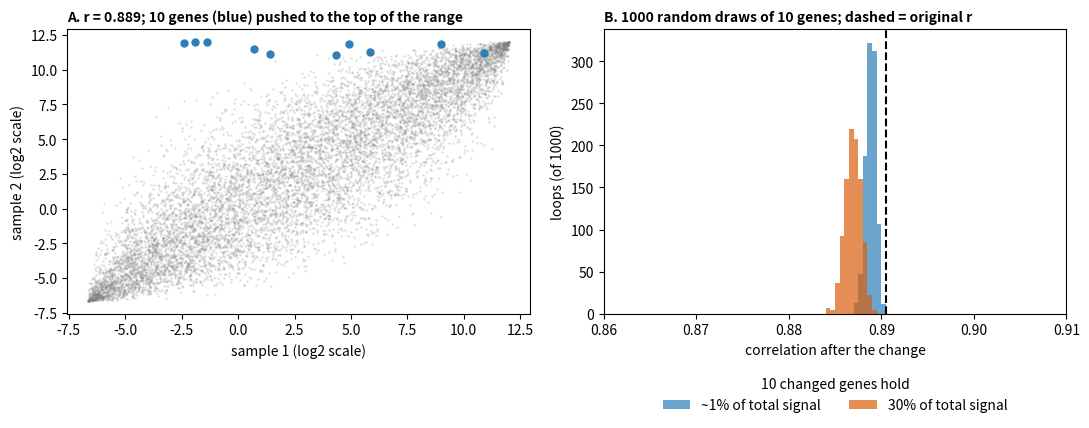

Python code for this plot:
"""Python equivalent of 03a_simulation.R.

Teaching example: 10 extreme genes (like rRNA) barely move the correlation of two log2-scale
expression vectors. Run from the repository root. Output: 03_compositional_shift/results/python/.
Random numbers differ from R (different generator), so exact values differ slightly.
"""
from pathlib import Path

import matplotlib
matplotlib.use("Agg")
import matplotlib.pyplot as plt
import numpy as np
from scipy.stats import norm

OUT = Path("03_compositional_shift/results/python")
OUT.mkdir(parents=True, exist_ok=True)
rng = np.random.default_rng(1)
n, n_changed, n_loops, rho = 10000, 10, 1000, 0.9
lo, hi = np.log2(0.01), 12                       # log2 scale, range of typical rlog / log2 values

# two vectors with correlation ~0.9 that both span [lo, hi] (Gaussian copula)
z = rng.multivariate_normal([0, 0], [[1, rho], [rho, 1]], n)
x = lo + (hi - lo) * norm.cdf(z[:, 0])
y = lo + (hi - lo) * norm.cdf(z[:, 1])
r0 = np.corrcoef(x, y)[0, 1]


def share(v, idx):
    """Linear-scale share of the total taken by a set of genes."""
    return (2.0 ** v[idx]).sum() / (2.0 ** v).sum()


# scenario 1: 10 random genes jump to the top of the range
r_new, share_new = np.empty(n_loops), np.empty(n_loops)
for i in range(n_loops):
    idx = rng.choice(n, n_changed, replace=False)
    y2 = y.copy()
    y2[idx] = rng.uniform(hi - 1, hi, n_changed)
    r_new[i] = np.corrcoef(x, y2)[0, 1]
    share_new[i] = share(y2, idx)

# scenario 2: the 10 genes are set to hold 30% of the linear-scale total (like the 31% rRNA library)
r_30 = np.empty(n_loops)
for i in range(n_loops):
    idx = rng.choice(n, n_changed, replace=False)
    y2 = y.copy()
    rest = np.delete(y, idx)
    y2[idx] = np.log2(0.3 / 0.7 * (2.0 ** rest).sum() / n_changed) + rng.normal(0, 0.1, n_changed)
    r_30[i] = np.corrcoef(x, y2)[0, 1]

print(f"baseline r = {r0:.4f}")
print(f"scenario 1 (10 genes at 11-12, {100 * share_new.mean():.1f}% of linear total): "
      f"r {r_new.min():.4f} - {r_new.max():.4f} over {n_loops} loops")
print(f"scenario 2 (10 genes hold 30% of linear total):      r {r_30.min():.4f} - {r_30.max():.4f} over {n_loops} loops")

# figure
idx = rng.choice(n, n_changed, replace=False)
y2 = y.copy()
y2[idx] = rng.uniform(hi - 1, hi, n_changed)
changed = np.zeros(n, bool)
changed[idx] = True
fig, (a, b) = plt.subplots(1, 2, figsize=(11, 4.5))
a.scatter(x[~changed], y2[~changed], s=1, alpha=0.15, color="grey")
a.scatter(x[changed], y2[changed], s=25, color="#2C7FB8")
a.set(xlabel="sample 1 (log2 scale)", ylabel="sample 2 (log2 scale)")
a.set_title(f"A. r = {np.corrcoef(x, y2)[0, 1]:.3f}; 10 genes (blue) pushed to the top of the range",
            fontsize=10, fontweight="bold", loc="left")
bins = np.arange(0.86, 0.91 + 0.0005, 0.0005)
b.hist(r_new, bins=bins, alpha=0.7, color="#2C7FB8", label="~1% of total signal")
b.hist(r_30, bins=bins, alpha=0.7, color="#D95F0E", label="30% of total signal")
b.axvline(r0, linestyle="--", color="black")
b.set(xlim=(0.86, 0.91), xlabel="correlation after the change", ylabel="loops (of 1000)")
b.set_title(f"B. {n_loops} random draws of 10 genes; dashed = original r", fontsize=10, fontweight="bold", loc="left")
b.legend(title="10 changed genes hold", loc="upper center", bbox_to_anchor=(0.5, -0.18), ncol=2, frameon=False)
fig.tight_layout()
fig.savefig(OUT / "figure03a_compositional_shift.png", dpi=300, facecolor="white")
